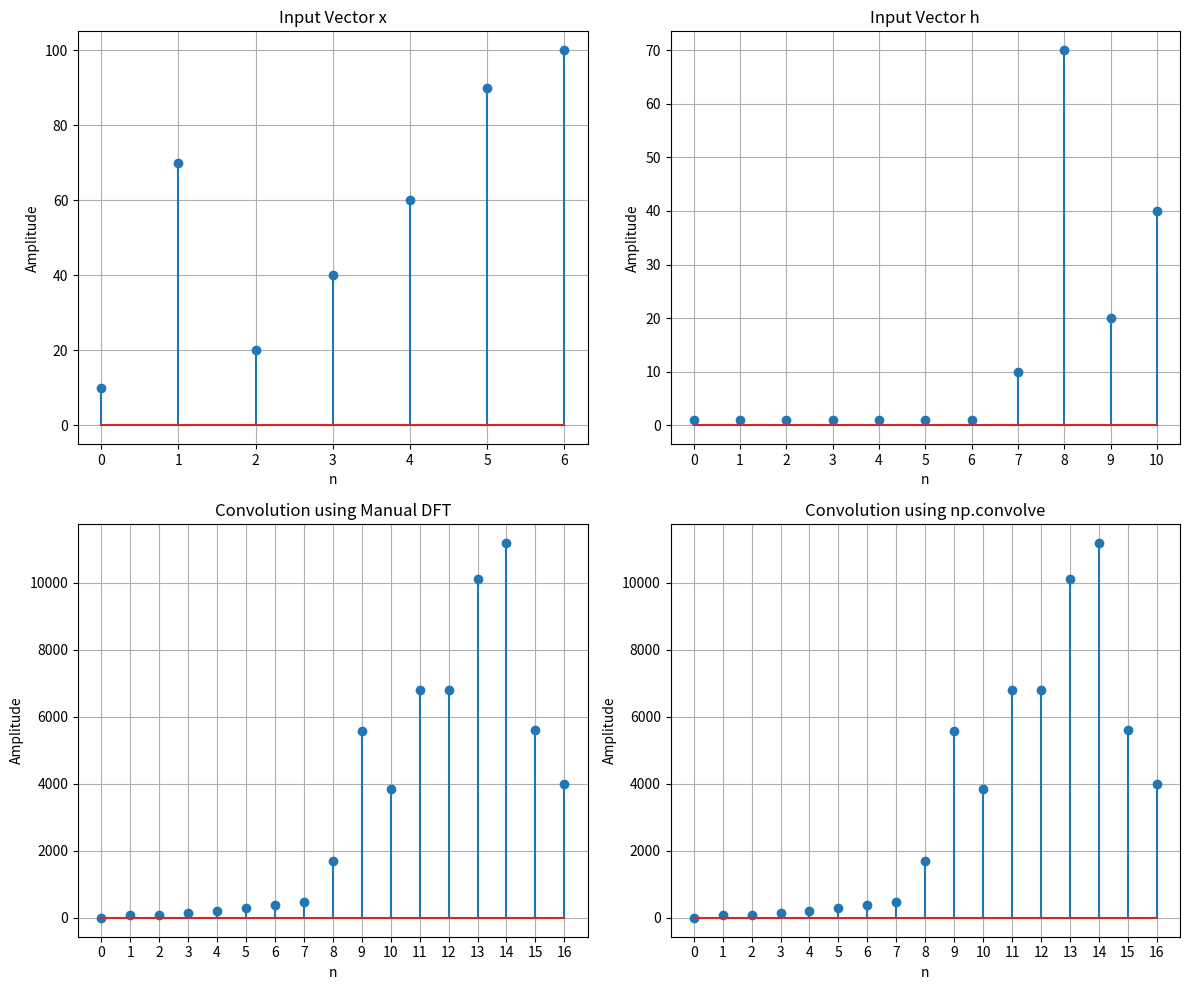

Recreate this plot in Python.
import numpy as np
import matplotlib.pyplot as plt

def manual_dft(x):
    # Manually computes the Discrete Fourier Transform (DFT).
    N = x.size
    X_real = np.zeros(N)
    X_imag = np.zeros(N)
    
    for k in range(N):
        for n in range(N):
            angle = 2 * np.pi * k * n / N
            # DFT formula split into real and imaginary parts.
            X_real[k] += x[n] * np.cos(angle)
            X_imag[k] -= x[n] * np.sin(angle)
    return X_real, X_imag

def manual_idft(X_real, X_imag):
    # Manually computes the Inverse DFT (IDFT).
    N = X_real.size
    x_reconstructed = np.zeros(N, dtype=np.complex128)
    
    for n in range(N):
        real_sum = 0
        imag_sum = 0
        for k in range(N):
            angle = 2 * np.pi * k * n / N
            # IDFT formula split into real and imaginary parts.
            real_sum += X_real[k] * np.cos(angle) - X_imag[k] * np.sin(angle)
            imag_sum += X_real[k] * np.sin(angle) + X_imag[k] * np.cos(angle)
        x_reconstructed[n] = (real_sum + 1j * imag_sum) / N
    # Return only the real part of the result.
    return np.real(x_reconstructed)

# Define two sequences
x = np.array([10, 70, 20, 40, 60, 90, 100])
h = np.array([1, 1, 1, 1, 1, 1, 1, 10, 70, 20, 40])

# Calculate length of the convolved signal
N = len(x) + len(h) - 1

# Zero-pad sequences to length N
x_padded = np.pad(x, (0, N - len(x)))
h_padded = np.pad(h, (0, N - len(h)))

# Compute DFT of padded sequences
X_real, X_imag = manual_dft(x_padded)
H_real, H_imag = manual_dft(h_padded)

# Multiply DFTs in the frequency domain (complex multiplication)
Y_real = X_real * H_real - X_imag * H_imag
Y_imag = X_real * H_imag + X_imag * H_real

# Compute IDFT to get the convolution result
y = manual_idft(Y_real, Y_imag)

# Use numpy's built-in convolution for comparison
y_conv = np.convolve(x, h)

# Plotting the results
plt.figure(figsize=(12, 10))

plt.subplot(2, 2, 1)
plt.stem(np.arange(len(x)), x)
plt.title('Input Vector x')
plt.xlabel('n')
plt.ylabel('Amplitude')
plt.xticks(np.arange(len(x)))
plt.grid(True)

plt.subplot(2, 2, 2)
plt.stem(np.arange(len(h)), h)
plt.title('Input Vector h')
plt.xlabel('n')
plt.ylabel('Amplitude')
plt.xticks(np.arange(len(h)))
plt.grid(True)

plt.subplot(2, 2, 3)
plt.stem(np.arange(len(y)), y)
plt.title('Convolution using Manual DFT')
plt.xlabel('n')
plt.ylabel('Amplitude')
plt.xticks(np.arange(len(y)))
plt.grid(True)

plt.subplot(2, 2, 4)
plt.stem(np.arange(len(y_conv)), y_conv)
plt.title('Convolution using np.convolve')
plt.xlabel('n')
plt.ylabel('Amplitude')
plt.xticks(np.arange(len(y_conv)))
plt.grid(True)

plt.tight_layout()
plt.show()

print("Linear convolution result (manual DFT):", y)
print("Linear convolution result (np.convolve):", y_conv)
